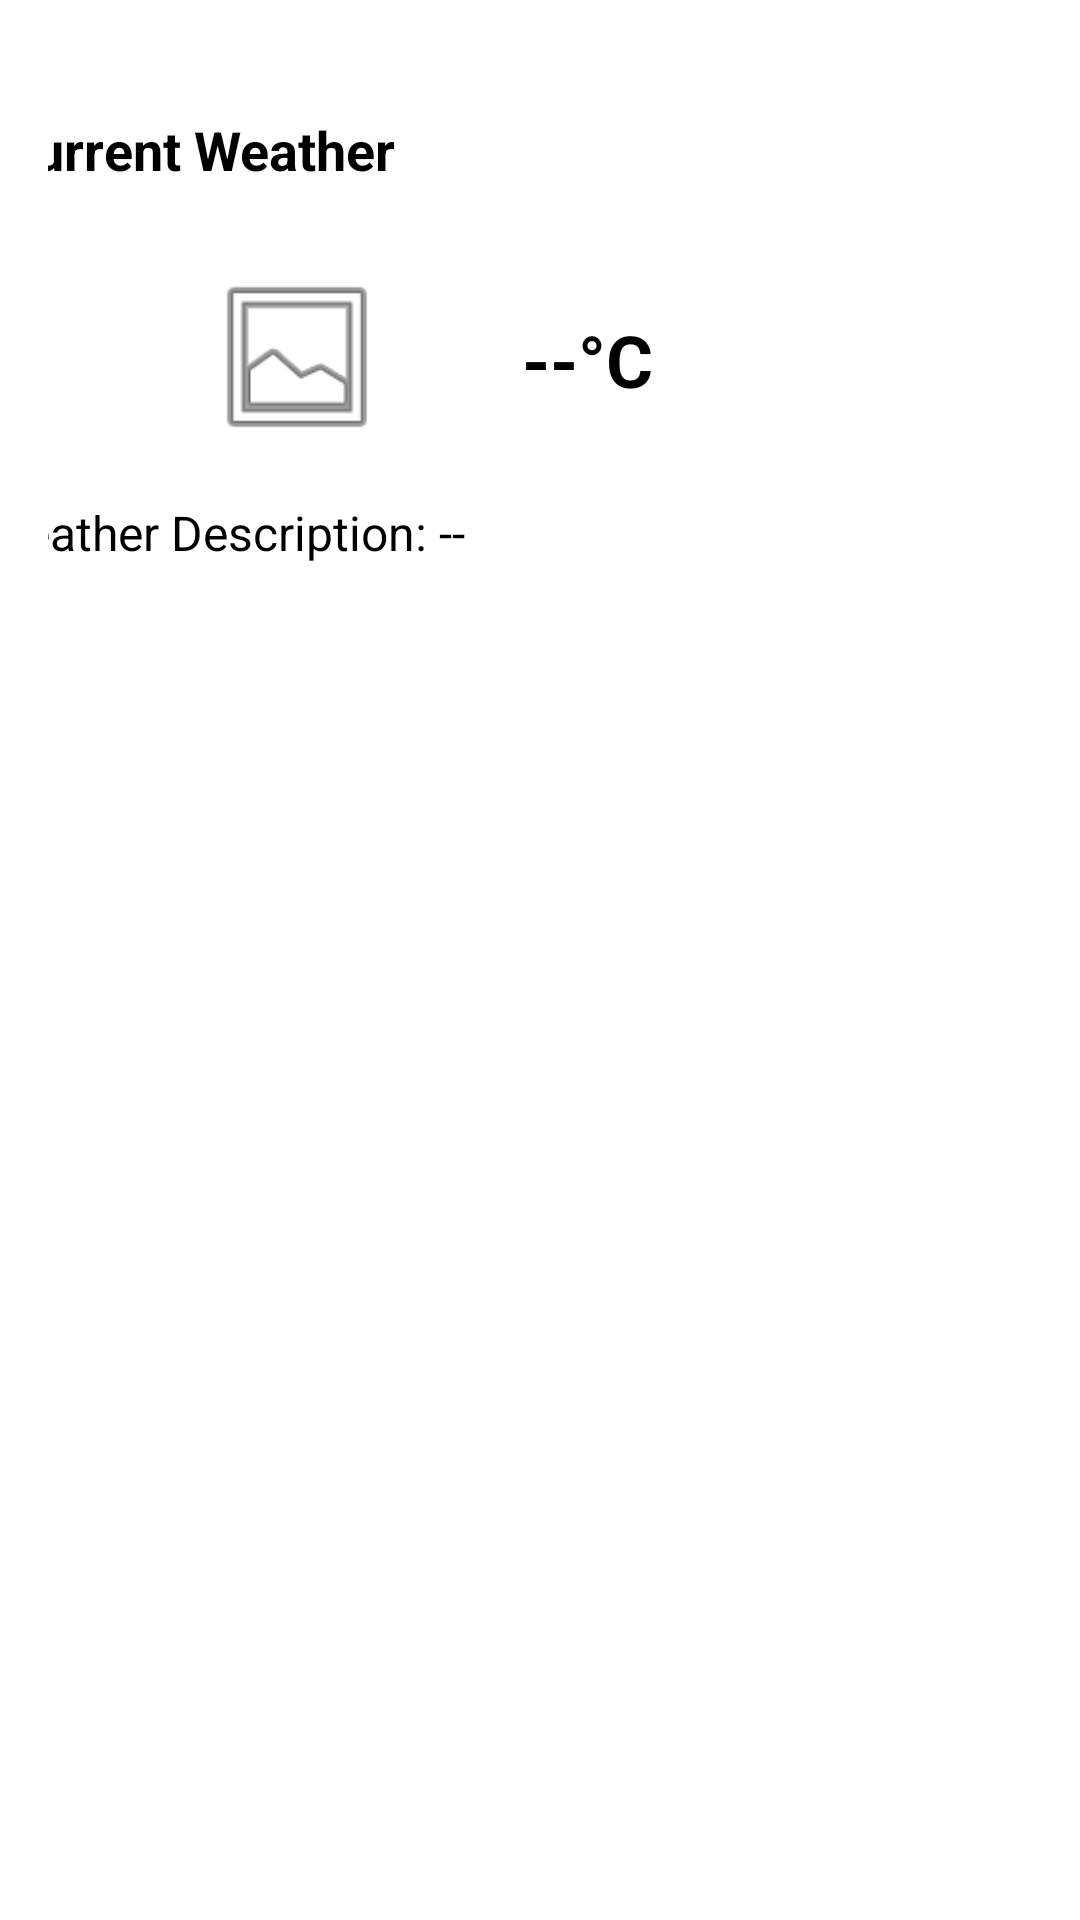

The Android layout XML behind this screen, and the referenced resources:
<!-- AndroidManifest.xml: application theme Theme.MyApplication -->
<!-- res/layout/weather_frame.xml -->
<?xml version="1.0" encoding="utf-8"?>
<androidx.constraintlayout.widget.ConstraintLayout xmlns:android="http://schemas.android.com/apk/res/android"
    xmlns:app="http://schemas.android.com/apk/res-auto"
    xmlns:tools="http://schemas.android.com/tools"
    android:layout_width="match_parent"
    android:layout_height="wrap_content"
    android:padding="16dp">


    <TextView
        android:id="@+id/weather_title"
        android:layout_width="166dp"
        android:layout_height="28dp"
        android:layout_marginTop="20dp"
        android:layout_marginEnd="196dp"
        android:gravity="center"
        android:text="@string/current_weather"
        android:textSize="18sp"
        android:textStyle="bold"
        app:layout_constraintEnd_toEndOf="parent"
        app:layout_constraintTop_toTopOf="parent" />

    <ImageView
        android:id="@+id/weather_icon"
        android:layout_width="62dp"
        android:layout_height="62dp"
        android:layout_marginStart="52dp"
        android:layout_marginTop="24dp"
        android:contentDescription="@string/weather_icon"
        android:src="@android:drawable/ic_menu_gallery"
        app:layout_constraintStart_toStartOf="parent"
        app:layout_constraintTop_toBottomOf="@id/weather_title" />

    <TextView
        android:id="@+id/temperature"
        android:layout_width="wrap_content"
        android:layout_height="wrap_content"
        android:layout_marginStart="44dp"
        android:text="@string/c"
        android:textSize="24sp"
        android:textStyle="bold"
        app:layout_constraintBottom_toBottomOf="@id/weather_icon"
        app:layout_constraintEnd_toEndOf="parent"
        app:layout_constraintHorizontal_bias="0.0"
        app:layout_constraintStart_toEndOf="@id/weather_icon"
        app:layout_constraintTop_toTopOf="@id/weather_icon"
        app:layout_constraintVertical_bias="0.528" />

    <TextView
        android:id="@+id/weather_description"
        android:layout_width="187dp"
        android:layout_height="23dp"
        android:layout_marginTop="16dp"
        android:layout_marginEnd="176dp"
        android:gravity="center"
        android:text="@string/weather_description"
        android:textSize="16sp"
        app:layout_constraintEnd_toEndOf="parent"
        app:layout_constraintTop_toBottomOf="@+id/weather_icon" />

</androidx.constraintlayout.widget.ConstraintLayout>
<!-- resources referenced by this layout -->
<resources>
  <string name="c">--°C</string>
  <string name="current_weather">Current Weather</string>
  <string name="weather_description">Weather Description: --</string>
  <string name="weather_icon">Weather Icon</string>
</resources>
